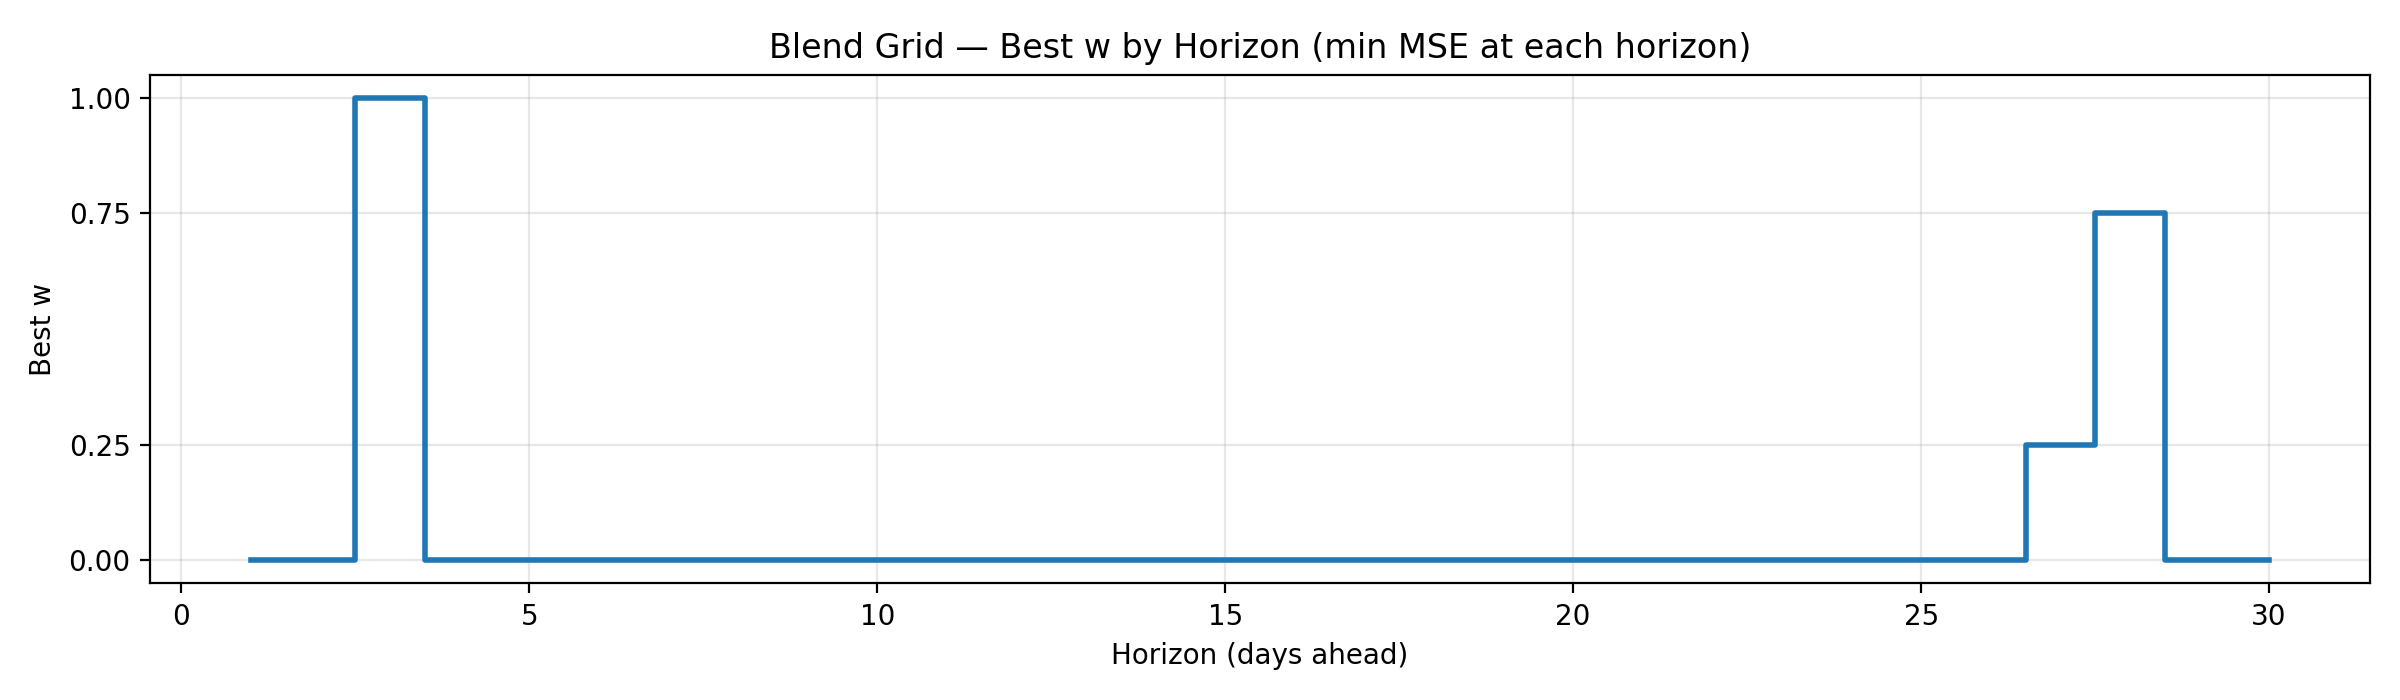

Values plotted in this chart, from the file beside it:
w, horizon, mse
0.0, 1, 0.0848
0.0, 2, 0.3135
1.0, 3, 0.657
0.0, 4, 1.072
0.0, 5, 1.536
0.0, 6, 2.043
0.0, 7, 2.582
0.0, 8, 3.175
0.0, 9, 3.819
0.0, 10, 4.551
0.0, 11, 5.342
0.0, 12, 6.228
0.0, 13, 7.186
0.0, 14, 8.185
0.0, 15, 9.203
0.0, 16, 10.22
0.0, 17, 11.26
0.0, 18, 12.22
0.0, 19, 13.08
0.0, 20, 13.82
0.0, 21, 14.44
0.0, 22, 14.97
0.0, 23, 15.48
0.0, 24, 16.04
0.0, 25, 16.85
0.0, 26, 17.98
0.25, 27, 19.54
0.75, 28, 21.85
0.0, 29, 25.19
0.0, 30, 30.12
